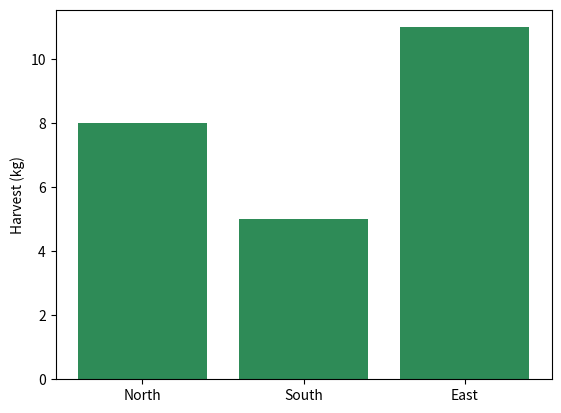

Here is the Python script that generated this plot:
import matplotlib.pyplot as plt

def garden_bars(beds, harvests):
    fig, ax = plt.subplots()
    ax.bar(beds, harvests, color="seagreen")
    ax.set_ylabel("Harvest (kg)")
    return fig, ax

fig, ax = garden_bars(["North", "South", "East"], [8, 5, 11])
